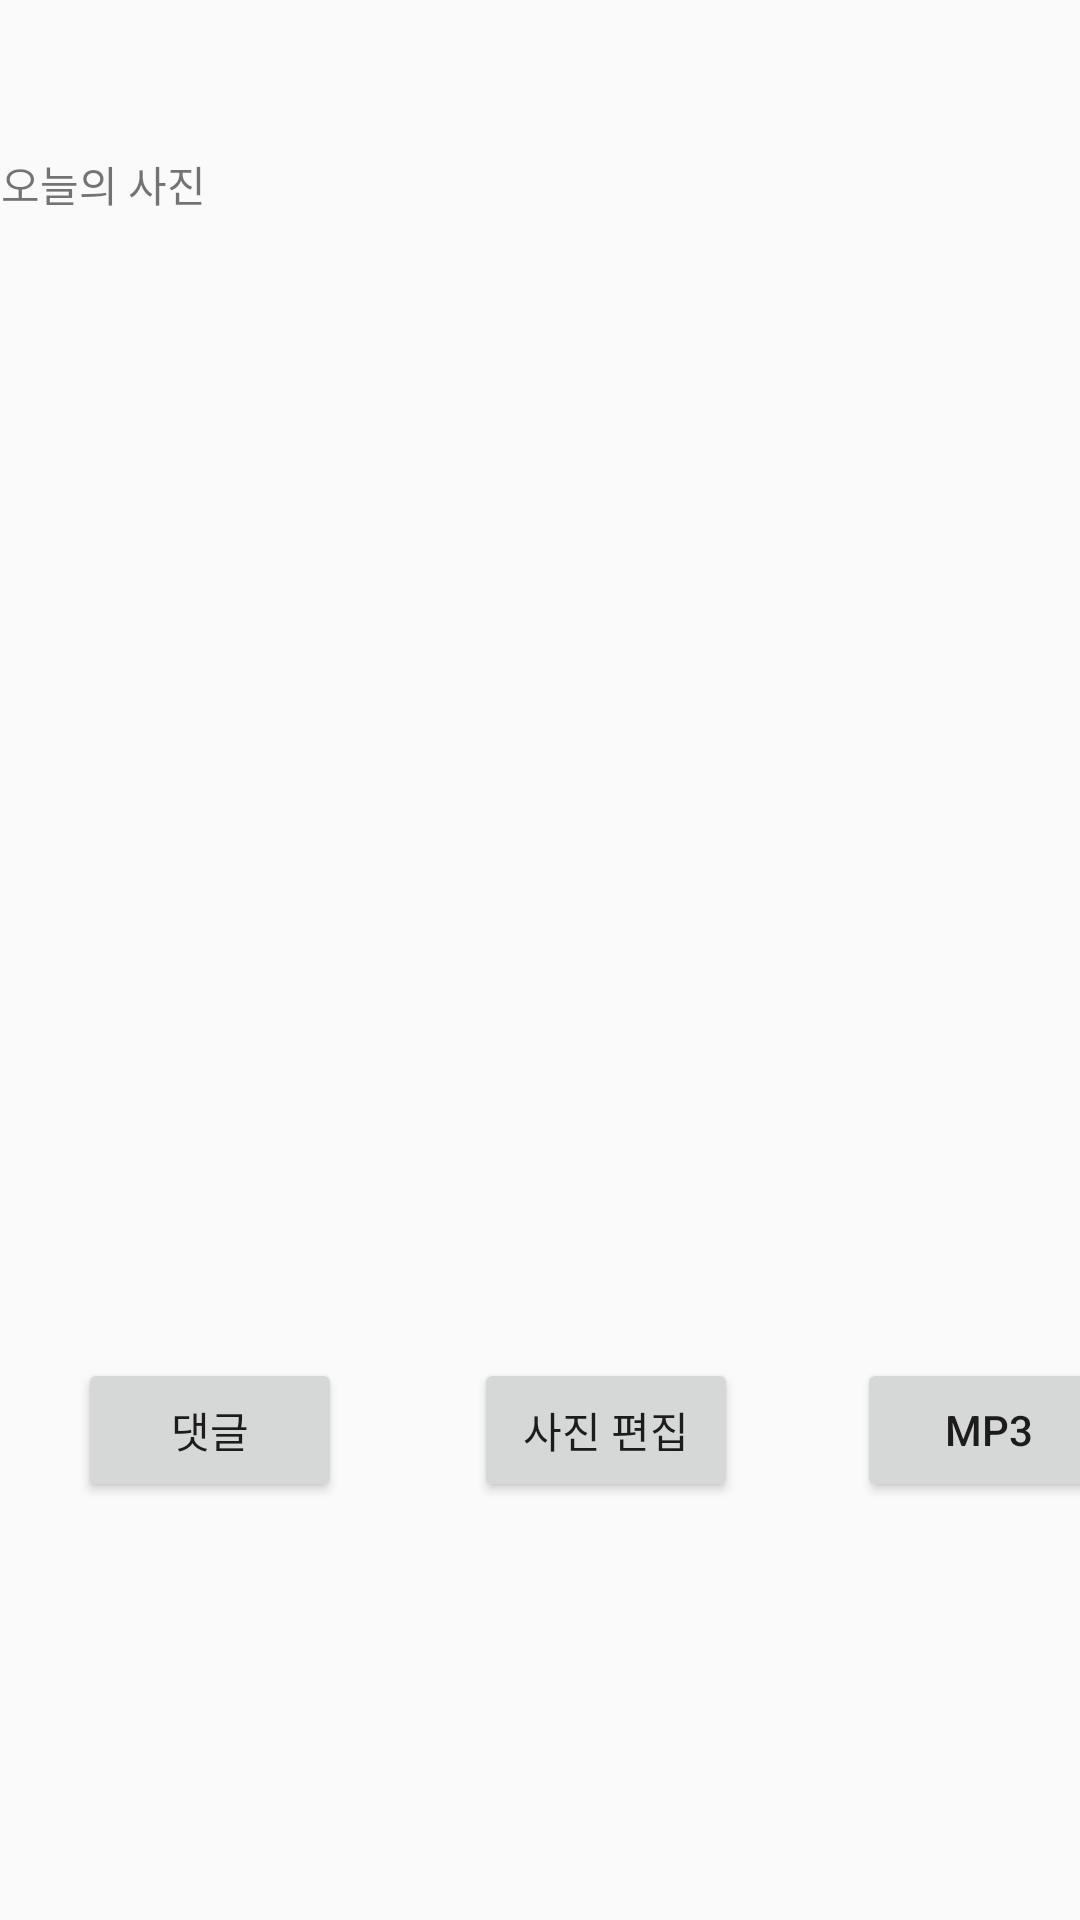

Write the Android layout XML for this screen, with the resource values it uses.
<!-- AndroidManifest.xml: application theme Theme.MoblieSoftware9 -->
<!-- res/layout/activity_imageload.xml -->
<?xml version="1.0" encoding="utf-8"?>
<androidx.constraintlayout.widget.ConstraintLayout
    xmlns:android="http://schemas.android.com/apk/res/android"
    xmlns:app="http://schemas.android.com/apk/res-auto"
    xmlns:tools="http://schemas.android.com/tools"
    android:layout_width="match_parent"
    android:layout_height="match_parent">

    <ImageView
        android:id="@+id/imageView2"
        android:layout_width="385dp"
        android:layout_height="365dp"
        android:layout_marginStart="8dp"
        android:layout_marginTop="16dp"
        android:layout_marginEnd="8dp"
        app:layout_constraintEnd_toEndOf="parent"
        app:layout_constraintHorizontal_bias="0.8"
        app:layout_constraintStart_toStartOf="parent"
        app:layout_constraintTop_toBottomOf="@+id/textView6"
        tools:srcCompat="@tools:sample/backgrounds/scenic" />

    <TextView
        android:id="@+id/textView6"
        android:layout_width="wrap_content"
        android:layout_height="wrap_content"
        android:layout_marginStart="26dp"
        android:layout_marginTop="51dp"
        android:layout_marginEnd="317dp"
        android:text="오늘의 사진"
        app:layout_constraintEnd_toEndOf="parent"
        app:layout_constraintStart_toStartOf="parent"
        app:layout_constraintTop_toTopOf="parent" />

    <Button
        android:id="@+id/button"
        android:layout_width="wrap_content"
        android:layout_height="wrap_content"
        android:layout_marginStart="26dp"
        android:text="댓글"
        app:layout_constraintStart_toStartOf="parent"
        app:layout_constraintTop_toBottomOf="@+id/imageView2" />

    <Button
        android:id="@+id/button2"
        android:layout_width="wrap_content"
        android:layout_height="wrap_content"
        android:layout_marginStart="44dp"
        android:text="사진 편집"
        app:layout_constraintStart_toEndOf="@+id/button"
        app:layout_constraintTop_toBottomOf="@+id/imageView2" />

    <Button
        android:id="@+id/button3"
        android:layout_width="wrap_content"
        android:layout_height="wrap_content"
        android:layout_marginStart="44dp"
        android:layout_marginEnd="26dp"
        android:text="mp3"
        app:layout_constraintEnd_toEndOf="parent"
        app:layout_constraintHorizontal_bias="0.105"
        app:layout_constraintStart_toEndOf="@+id/button2"
        app:layout_constraintTop_toBottomOf="@+id/imageView2" />
</androidx.constraintlayout.widget.ConstraintLayout>
<!-- resources referenced by this layout -->
<resources>
  <style name="Theme.MoblieSoftware9" parent="Theme.AppCompat.Light.NoActionBar">
          
          <item name="colorPrimary">@color/purple_500</item>
          <item name="colorPrimaryVariant">@color/purple_700</item>
          <item name="colorOnPrimary">@color/white</item>
          
          <item name="colorSecondary">@color/teal_200</item>
          <item name="colorSecondaryVariant">@color/teal_700</item>
          <item name="colorOnSecondary">@color/black</item>
          
          <item name="android:statusBarColor" tools:targetApi="l">?attr/colorPrimaryVariant</item>
          
      </style>
  <color name="purple_500">#FF6200EE</color>
  <color name="purple_700">#FF3700B3</color>
  <color name="white">#FFFFFFFF</color>
  <color name="teal_200">#FF03DAC5</color>
  <color name="teal_700">#FF018786</color>
  <color name="black">#FF000000</color>
</resources>
